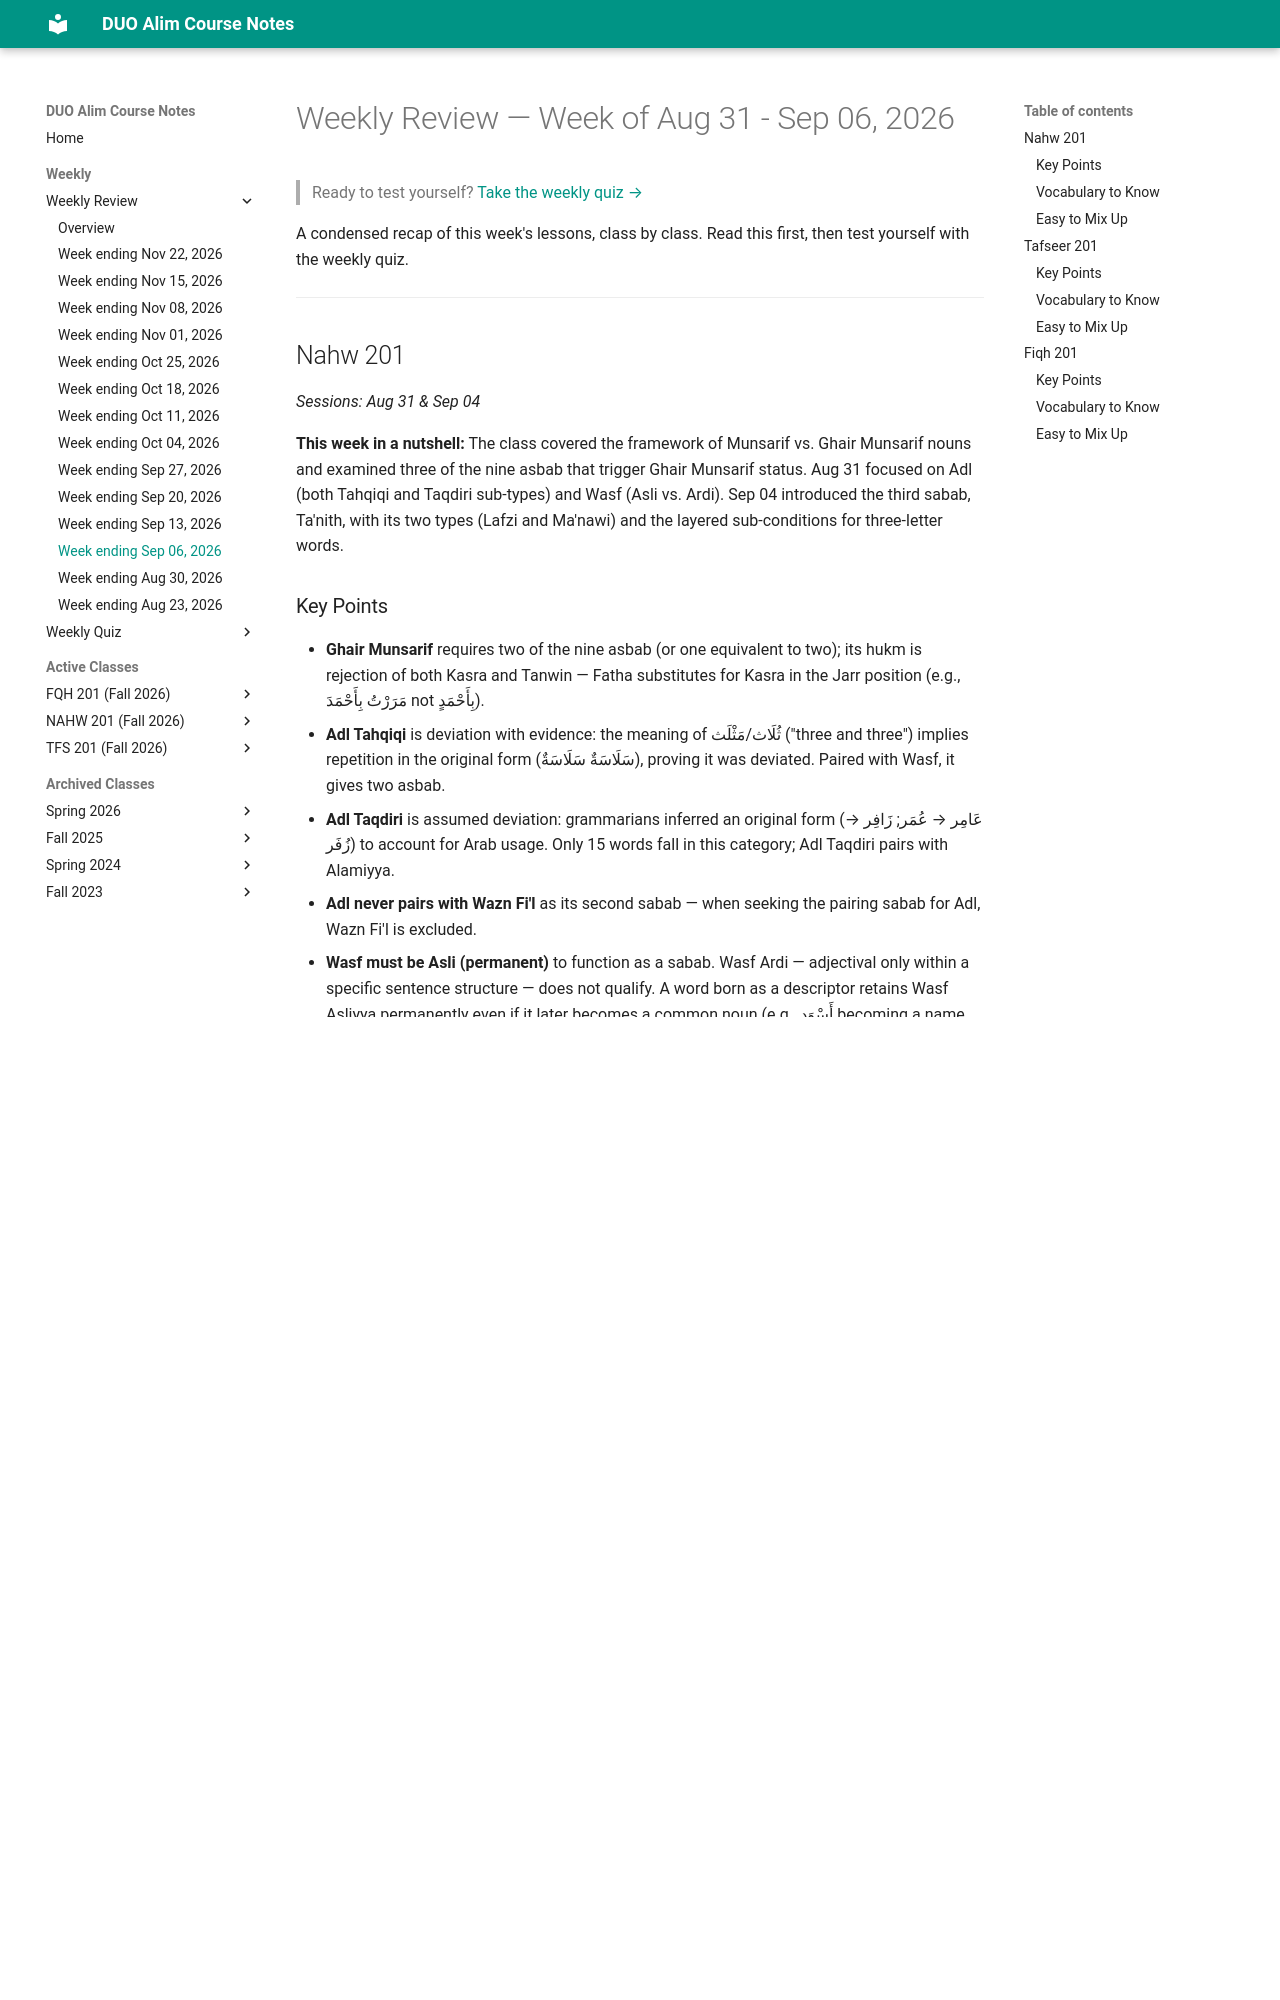

repository: MuhammedHMahmood/duo-alim-course-notes · page: weekly/2026-09-06/index.html · generator: mkdocs

# Weekly Review — Week of Aug 31 - Sep 06, 2026

> Ready to test yourself? [Take the weekly quiz →](quiz/2026-09-06.md)

A condensed recap of this week's lessons, class by class. Read this first, then test
yourself with the weekly quiz.

---

## Nahw 201

*Sessions: Aug 31 & Sep 04*

**This week in a nutshell:** The class covered the framework of Munsarif vs. Ghair Munsarif nouns and examined three of the nine asbab that trigger Ghair Munsarif status. Aug 31 focused on Adl (both Tahqiqi and Taqdiri sub-types) and Wasf (Asli vs. Ardi). Sep 04 introduced the third sabab, Ta'nith, with its two types (Lafzi and Ma'nawi) and the layered sub-conditions for three-letter words.

### Key Points

- **Ghair Munsarif** requires two of the nine asbab (or one equivalent to two); its hukm is rejection of both Kasra and Tanwin — Fatha substitutes for Kasra in the Jarr position (e.g., مَرَرْتُ بِأَحْمَدَ not بِأَحْمَدٍ).
- **Adl Tahqiqi** is deviation with evidence: the meaning of ثُلَاث/مَثْلَث ("three and three") implies repetition in the original form (سَلَاسَةٌ سَلَاسَةٌ), proving it was deviated. Paired with Wasf, it gives two asbab.
- **Adl Taqdiri** is assumed deviation: grammarians inferred an original form (عَامِر → عُمَر; زَافِر → زُفَر) to account for Arab usage. Only 15 words fall in this category; Adl Taqdiri pairs with Alamiyya.
- **Adl never pairs with Wazn Fi'l** as its second sabab — when seeking the pairing sabab for Adl, Wazn Fi'l is excluded.
- **Wasf must be Asli (permanent)** to function as a sabab. Wasf Ardi — adjectival only within a specific sentence structure — does not qualify. A word born as a descriptor retains Wasf Asliyya permanently even if it later becomes a common noun (e.g., أَسْوَد becoming a name for black snakes remains Ghair Munsarif).
- **Wasf and Alamiyya never combine** as the two asbab. Wasf pairs with other asbab (e.g., Adl), never with Alam.
- **Ta'nith Lafzi** (visible marker: ة / ى / اء) + Alam = Ghair Munsarif, with no further conditions. If the marker is present but the word is not an Alam (e.g., مَدْرَسَةٌ), it remains Munsarif.
- **Ta'nith Ma'nawi** (no visible marker; exclusively female by usage, e.g., زَيْنَب، هِنْد) + Alam = Ghair Munsarif if the word has more than three letters. For three-letter words, check the middle letter: if voweled (mutaharrik) → Ghair Munsarif; if vowelless (sakin) and non-Arabic ('Ajami) → Ghair Munsarif; if vowelless and Arabic → both Munsarif and Ghair Munsarif are valid (e.g., هِنْد).

### Vocabulary to Know

| Arabic Term | Meaning |
|---|---|
| مُنْصَرِف (Munsarif) | Fully declinable noun; accepts all harakaat + tanwin |
| غَيْرُ مُنْصَرِف (Ghayru Munsarif) | Partially declinable noun; rejects Kasra and Tanwin |
| عَدْل (Adl) | Deviation of a noun from its original pattern (sigha) |
| عَدْل تَحْقِيقِي (Adl Tahqiqi) | Verified deviation — evidence for the original form exists |
| عَدْل تَقْدِيرِي (Adl Taqdiri) | Assumed deviation — grammarians infer the original form |
| وَصْف أَصْلِي (Wasf Asli) | Permanent descriptor — a word coined originally as an adjective |
| وَصْف عَرَضِي (Wasf Ardi) | Temporary descriptor — only an adjective within a specific syntactic context |
| تَأْنِيث لَفْظِي (Ta'nith Lafzi) | Femininity marked by a visible sign (ة / ى / اء) |
| تَأْنِيث مَعْنَوِي (Ta'nith Ma'nawi) | Femininity established by meaning/usage without a visible marker |
| مُتَحَرِّك الأَوْسَط (Mutaharrik al-Awsat) | Three-letter word whose middle letter carries a vowel |
| سَاكِن الأَوْسَط (Sakin al-Awsat) | Three-letter word whose middle letter is vowelless |
| عَجَمِي (Ajami) | Non-Arabic; foreign in origin |
| عَلَمِيَّة (Alamiyya) | The quality of being a proper noun |
